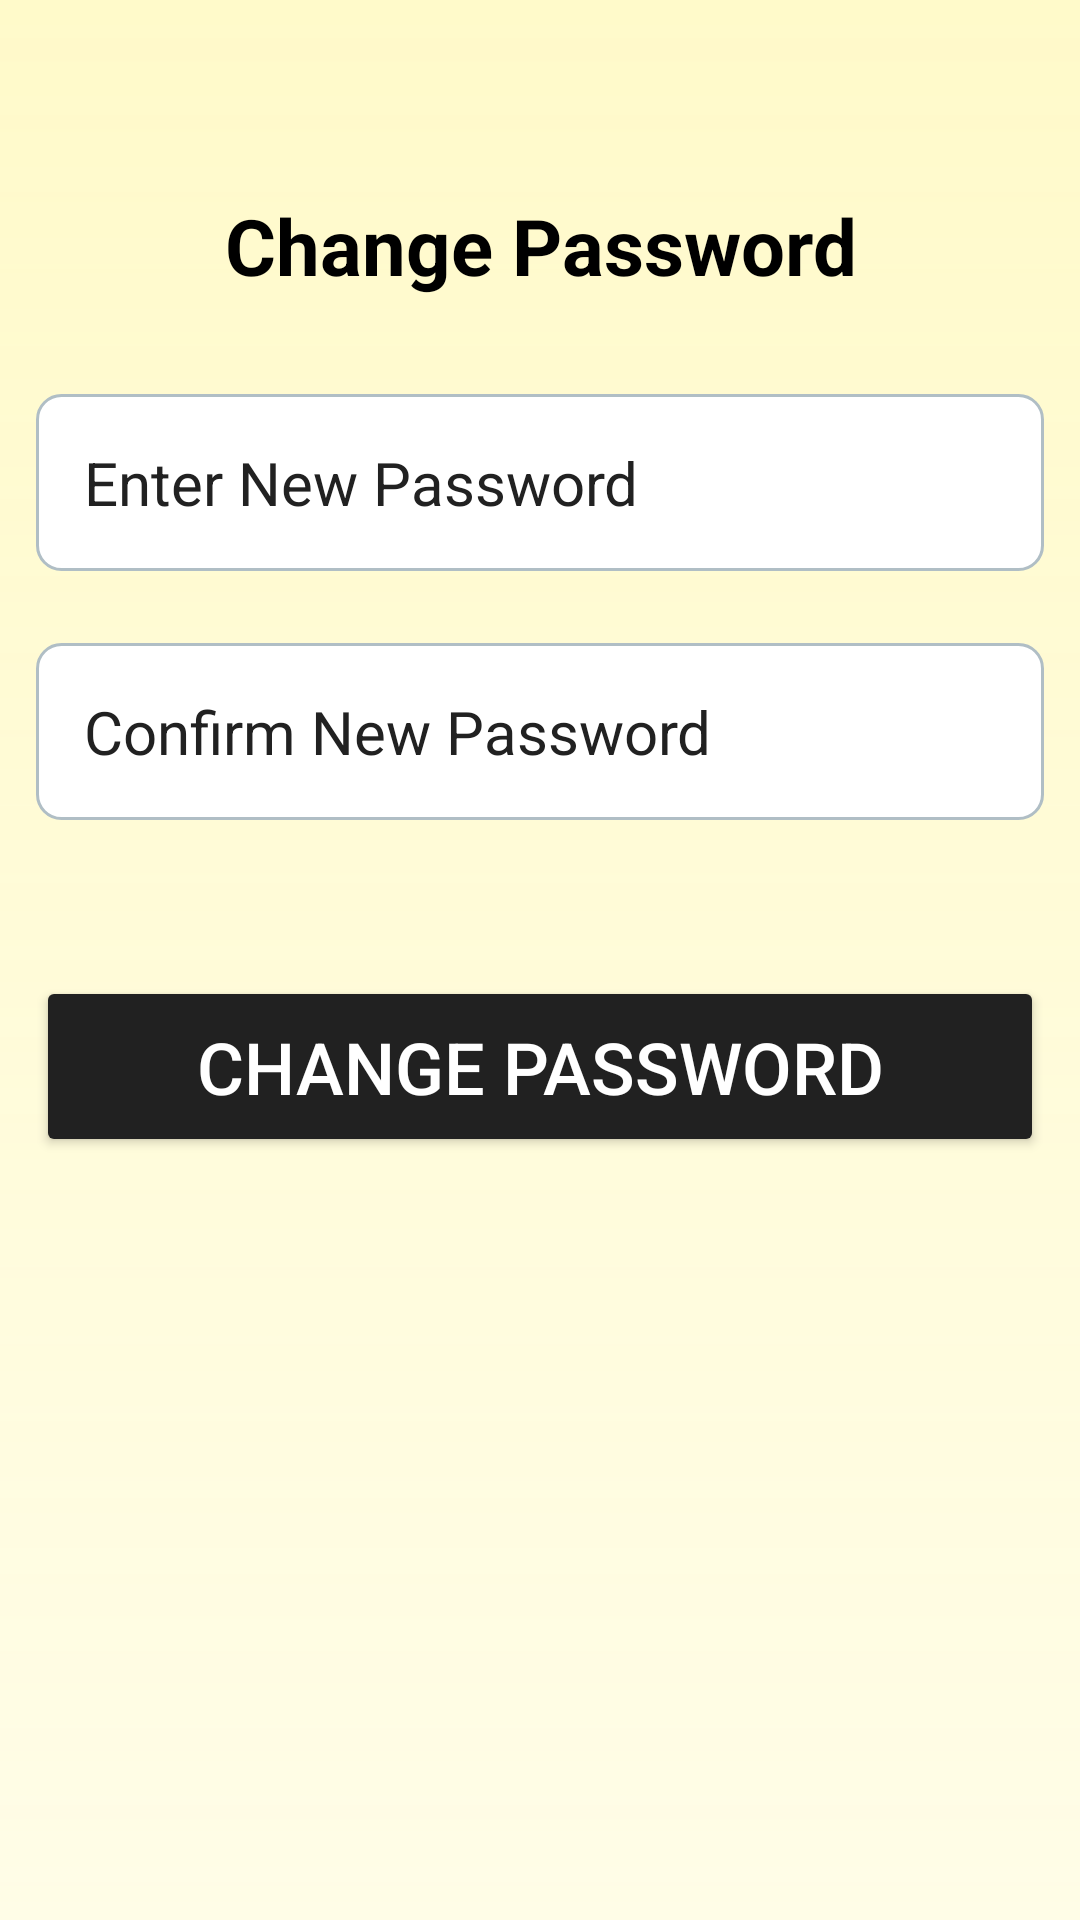

The Android layout XML behind this screen, and the referenced resources:
<!-- AndroidManifest.xml: application theme Theme.FinanceTracker -->
<!-- res/layout/activity_forgot_password_change.xml -->
<?xml version="1.0" encoding="utf-8"?>
<LinearLayout xmlns:android="http://schemas.android.com/apk/res/android"
    xmlns:tools="http://schemas.android.com/tools"
    android:id="@+id/main"
    android:layout_width="match_parent"
    android:layout_height="match_parent"
    android:orientation="vertical"
    android:gravity="center"
    android:background="@drawable/background_color_application"
    tools:context=".ForgotPasswordChangeActivity">

    <ScrollView
        android:layout_width="match_parent"
        android:layout_height="wrap_content">

        <LinearLayout
            android:layout_width="match_parent"
            android:layout_height="wrap_content"
            android:orientation="vertical"
            android:gravity="center">

            <TextView
                android:layout_width="match_parent"
                android:layout_height="wrap_content"
                android:text="@string/change_password"
                android:textStyle="bold"
                android:textSize="26sp"
                android:gravity="center"
                android:id="@+id/text_forgot_password"
                android:textColor="@color/black"
                android:layout_marginBottom="20dp" />

            <EditText
                android:layout_width="match_parent"
                android:layout_height="wrap_content"
                android:hint="@string/enter_new_password"
                android:layout_margin="12dp"
                android:textColorHint="@color/hint_color"
                android:padding="16dp"
                android:background="@drawable/login_editbox"
                android:textSize="20sp"
                android:inputType="textPassword"
                android:textColor="@color/black"
                android:id="@+id/new_password"
                tools:ignore="TextFields" />

            <EditText
                android:layout_width="match_parent"
                android:layout_height="wrap_content"
                android:hint="@string/confirm_new_password"
                android:layout_margin="12dp"
                android:textColorHint="@color/hint_color"
                android:padding="16dp"
                android:background="@drawable/login_editbox"
                android:textSize="20sp"
                android:inputType="textPassword"
                android:textColor="@color/black"
                android:id="@+id/confirm_password"
                tools:ignore="TextFields" />

            <Button
                android:layout_width="match_parent"
                android:layout_height="wrap_content"
                android:text="@string/change_password"
                android:textSize="24sp"
                android:textColor="@color/white"
                android:layout_marginLeft="12dp"
                android:layout_marginRight="12dp"
                android:layout_marginBottom="190dp"
                android:layout_marginTop="40dp"
                android:backgroundTint="@color/loginbutton"
                android:padding="14dp"
                android:id="@+id/change_password_button" />
        </LinearLayout>

    </ScrollView>

</LinearLayout>
<!-- resources referenced by this layout -->
<resources>
  <color name="black">#FF000000</color>
  <color name="hint_color">#212121</color>
  <color name="loginbutton">#212121</color>
  <color name="white">#FFFFFFFF</color>
  <!-- drawable background_color_application (drawable) -->
  <?xml version="1.0" encoding="utf-8"?>
  <shape xmlns:android="http://schemas.android.com/apk/res/android">
      <gradient
          android:angle="90"
          android:startColor="#FFFDE7"
          android:endColor="#E6FFF9C4"
          android:type="linear"/>
  </shape>
  <!-- drawable login_editbox (drawable) -->
  <?xml version="1.0" encoding="utf-8"?>
  <shape xmlns:android="http://schemas.android.com/apk/res/android">
      <solid android:color="#FFFFFF"/> 
      <corners android:radius="8dp"/> 
      <stroke
          android:width="1dp"
          android:color="#B0BEC5"/> 
  </shape>
  <string name="change_password">Change Password </string>
  <string name="confirm_new_password">Confirm New Password </string>
  <string name="enter_new_password">Enter New Password </string>
  <style name="Theme.FinanceTracker" parent="Base.Theme.FinanceTracker" />
  <style name="Base.Theme.FinanceTracker" parent="Theme.Material3.DayNight.NoActionBar">
          <item name="android:statusBarColor">#C7CA71</item>  
          <item name="android:windowTranslucentStatus">false</item> 
      </style>
</resources>
